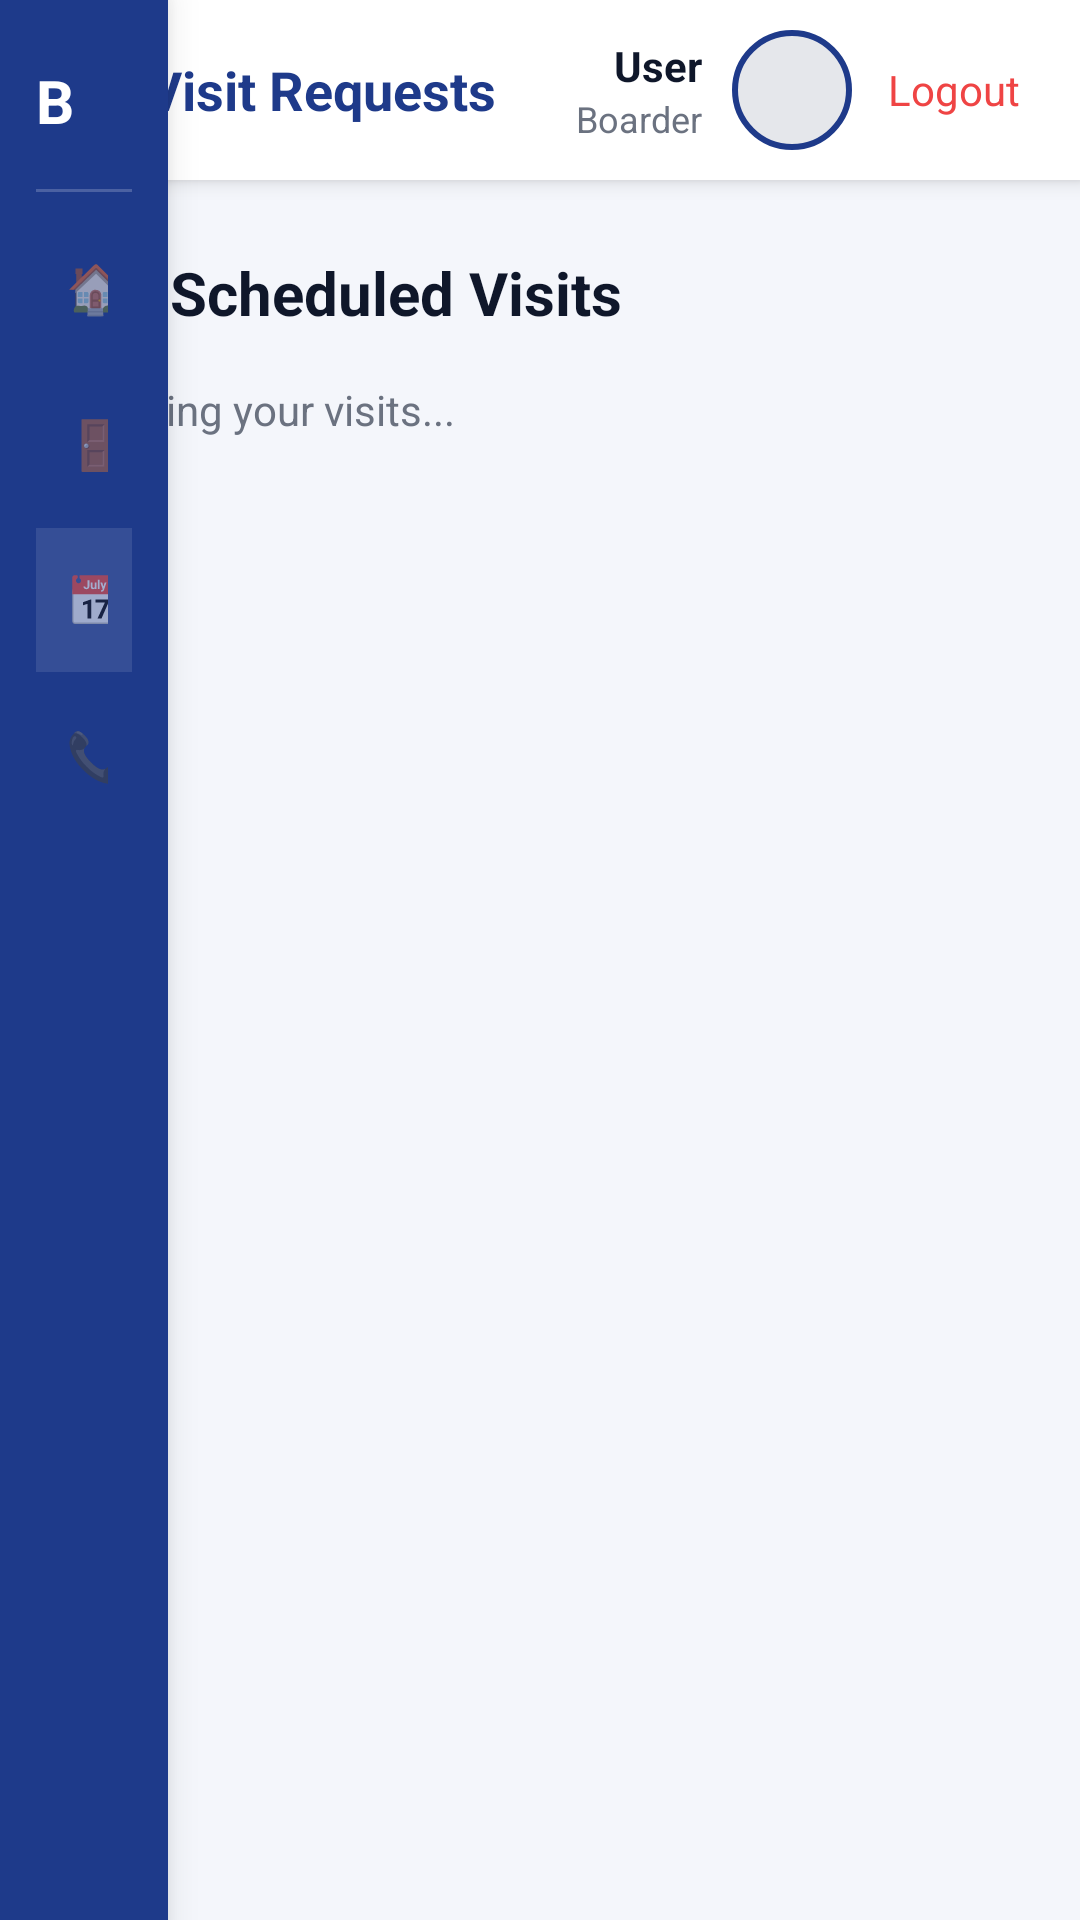

The Android layout XML behind this screen, and the referenced resources:
<!-- AndroidManifest.xml: application theme Theme.BoardMateMobile -->
<!-- res/layout/activity_my_visits.xml -->
<?xml version="1.0" encoding="utf-8"?>
<FrameLayout xmlns:android="http://schemas.android.com/apk/res/android"
    android:layout_width="match_parent"
    android:layout_height="match_parent">

    
    <LinearLayout
        android:id="@+id/mainContent"
        android:layout_width="match_parent"
        android:layout_height="match_parent"
        android:orientation="vertical"
        android:background="#F4F6FB">

        
        <LinearLayout
            android:layout_width="match_parent"
            android:layout_height="60dp"
            android:background="#FFFFFF"
            android:orientation="horizontal"
            android:gravity="center_vertical"
            android:paddingStart="20dp"
            android:paddingEnd="20dp"
            android:elevation="4dp">

            <TextView
                android:layout_width="0dp"
                android:layout_height="wrap_content"
                android:layout_weight="1"
                android:text="My Visit Requests"
                android:textColor="#1E3A8A"
                android:textSize="18sp"
                android:textStyle="bold" />

            <LinearLayout
                android:layout_width="wrap_content"
                android:layout_height="wrap_content"
                android:orientation="horizontal"
                android:gravity="center_vertical">

                <LinearLayout
                    android:layout_width="wrap_content"
                    android:layout_height="wrap_content"
                    android:orientation="vertical"
                    android:gravity="end"
                    android:layout_marginEnd="10dp">

                    <TextView
                        android:id="@+id/tvUserName"
                        android:layout_width="wrap_content"
                        android:layout_height="wrap_content"
                        android:text="User"
                        android:textColor="#0F172A"
                        android:textSize="14sp"
                        android:textStyle="bold" />

                    <TextView
                        android:id="@+id/tvUserRole"
                        android:layout_width="wrap_content"
                        android:layout_height="wrap_content"
                        android:text="Boarder"
                        android:textColor="#6B7280"
                        android:textSize="12sp" />
                </LinearLayout>

                <ImageView
                    android:id="@+id/ivAvatar"
                    android:layout_width="40dp"
                    android:layout_height="40dp"
                    android:background="@drawable/circle_blue_border"
                    android:scaleType="centerCrop"
                    android:layout_marginEnd="12dp" />

                <TextView
                    android:id="@+id/tvLogout"
                    android:layout_width="wrap_content"
                    android:layout_height="wrap_content"
                    android:text="Logout"
                    android:textColor="#EF4444"
                    android:textSize="14sp" />
            </LinearLayout>
        </LinearLayout>

        
        <ScrollView
            android:layout_width="match_parent"
            android:layout_height="0dp"
            android:layout_weight="1">

            <LinearLayout
                android:layout_width="match_parent"
                android:layout_height="wrap_content"
                android:orientation="vertical"
                android:padding="24dp">

                <TextView
                    android:layout_width="wrap_content"
                    android:layout_height="wrap_content"
                    android:text="My Scheduled Visits"
                    android:textColor="#0F172A"
                    android:textSize="20sp"
                    android:textStyle="bold"
                    android:layout_marginBottom="16dp" />

                
                <TextView
                    android:id="@+id/tvLoading"
                    android:layout_width="wrap_content"
                    android:layout_height="wrap_content"
                    android:text="Loading your visits..."
                    android:textColor="#6B7280"
                    android:textSize="14sp" />

                
                <LinearLayout
                    android:id="@+id/layoutEmpty"
                    android:layout_width="match_parent"
                    android:layout_height="wrap_content"
                    android:orientation="vertical"
                    android:gravity="center"
                    android:background="@drawable/rounded_white_card"
                    android:padding="50dp"
                    android:visibility="gone">

                    <TextView
                        android:layout_width="wrap_content"
                        android:layout_height="wrap_content"
                        android:text="No Visit Requests Yet"
                        android:textColor="#1E3A8A"
                        android:textSize="18sp"
                        android:textStyle="bold"
                        android:gravity="center" />

                    <TextView
                        android:layout_width="wrap_content"
                        android:layout_height="wrap_content"
                        android:layout_marginTop="8dp"
                        android:text="When you request to visit a boarding house, it will appear here."
                        android:textColor="#6B7280"
                        android:textSize="14sp"
                        android:gravity="center" />

                    <Button
                        android:id="@+id/btnBrowse"
                        android:layout_width="wrap_content"
                        android:layout_height="44dp"
                        android:layout_marginTop="20dp"
                        android:background="@drawable/btn_primary_bg"
                        android:text="Browse Boarding Houses"
                        android:textColor="#FFFFFF"
                        android:textStyle="bold"
                        android:textSize="14sp" />
                </LinearLayout>

                
                <androidx.recyclerview.widget.RecyclerView
                    android:id="@+id/rvVisits"
                    android:layout_width="match_parent"
                    android:layout_height="wrap_content"
                    android:nestedScrollingEnabled="false"
                    android:visibility="gone" />

            </LinearLayout>
        </ScrollView>
    </LinearLayout>

    
    <LinearLayout
        android:id="@+id/sidebar"
        android:layout_width="56dp"
        android:layout_height="match_parent"
        android:background="#1E3A8A"
        android:orientation="vertical"
        android:padding="12dp"
        android:elevation="8dp">

        <TextView
            android:id="@+id/tvSidebarLogo"
            android:layout_width="wrap_content"
            android:layout_height="wrap_content"
            android:text="B"
            android:textColor="#FFFFFF"
            android:textSize="20sp"
            android:textStyle="bold"
            android:layout_marginTop="8dp" />

        <View
            android:layout_width="match_parent"
            android:layout_height="1dp"
            android:background="#33FFFFFF"
            android:layout_marginTop="16dp"
            android:layout_marginBottom="8dp" />

        <LinearLayout
            android:id="@+id/navHomeItem"
            android:layout_width="match_parent"
            android:layout_height="48dp"
            android:orientation="horizontal"
            android:gravity="center_vertical"
            android:padding="8dp"
            android:layout_marginBottom="4dp">

            <TextView
                android:layout_width="24dp"
                android:layout_height="24dp"
                android:text="🏠"
                android:textSize="16sp"
                android:gravity="center" />

            <TextView
                android:id="@+id/navHomeLabel"
                android:layout_width="wrap_content"
                android:layout_height="wrap_content"
                android:text="  Home"
                android:textColor="#FFFFFF"
                android:textSize="14sp"
                android:singleLine="true"
                android:visibility="gone" />
        </LinearLayout>

        <LinearLayout
            android:id="@+id/navRoomsItem"
            android:layout_width="match_parent"
            android:layout_height="48dp"
            android:orientation="horizontal"
            android:gravity="center_vertical"
            android:padding="8dp"
            android:layout_marginBottom="4dp">

            <TextView
                android:layout_width="24dp"
                android:layout_height="24dp"
                android:text="🚪"
                android:textSize="16sp"
                android:gravity="center" />

            <TextView
                android:id="@+id/navRoomsLabel"
                android:layout_width="wrap_content"
                android:layout_height="wrap_content"
                android:text="  Browse Rooms"
                android:textColor="#FFFFFF"
                android:textSize="14sp"
                android:singleLine="true"
                android:visibility="gone" />
        </LinearLayout>

        <LinearLayout
            android:id="@+id/navVisitsItem"
            android:layout_width="match_parent"
            android:layout_height="48dp"
            android:orientation="horizontal"
            android:gravity="center_vertical"
            android:background="#1AFFFFFF"
            android:padding="8dp"
            android:layout_marginBottom="4dp">

            <TextView
                android:layout_width="24dp"
                android:layout_height="24dp"
                android:text="📅"
                android:textSize="16sp"
                android:gravity="center" />

            <TextView
                android:id="@+id/navVisitsLabel"
                android:layout_width="wrap_content"
                android:layout_height="wrap_content"
                android:text="  My Visits"
                android:textColor="#FFFFFF"
                android:textSize="14sp"
                android:singleLine="true"
                android:visibility="gone" />
        </LinearLayout>

        <LinearLayout
            android:id="@+id/navContactItem"
            android:layout_width="match_parent"
            android:layout_height="48dp"
            android:orientation="horizontal"
            android:gravity="center_vertical"
            android:padding="8dp"
            android:layout_marginBottom="4dp">

            <TextView
                android:layout_width="24dp"
                android:layout_height="24dp"
                android:text="📞"
                android:textSize="16sp"
                android:gravity="center" />

            <TextView
                android:id="@+id/navContactLabel"
                android:layout_width="wrap_content"
                android:layout_height="wrap_content"
                android:text="  Contact"
                android:textColor="#FFFFFF"
                android:textSize="14sp"
                android:singleLine="true"
                android:visibility="gone" />
        </LinearLayout>
    </LinearLayout>

    
    <View
        android:id="@+id/overlay"
        android:layout_width="match_parent"
        android:layout_height="match_parent"
        android:background="#80000000"
        android:visibility="gone" />
</FrameLayout>
<!-- resources referenced by this layout -->
<resources>
  <!-- drawable btn_primary_bg (drawable) -->
  <?xml version="1.0" encoding="utf-8"?>
  <shape xmlns:android="http://schemas.android.com/apk/res/android">
      <gradient
          android:angle="270"
          android:startColor="#0B1445"
          android:endColor="#1E3A8A"
          android:type="linear" />
      <corners android:radius="10dp" />
  </shape>
  <!-- drawable circle_blue_border (drawable) -->
  <?xml version="1.0" encoding="utf-8"?>
  <shape xmlns:android="http://schemas.android.com/apk/res/android"
      android:shape="oval">
      <solid android:color="#E5E7EB" />
      <stroke android:width="2dp" android:color="#1E3A8A" />
  </shape>
  <style name="Theme.BoardMateMobile" parent="android:Theme.Material.Light.NoActionBar" />
</resources>
